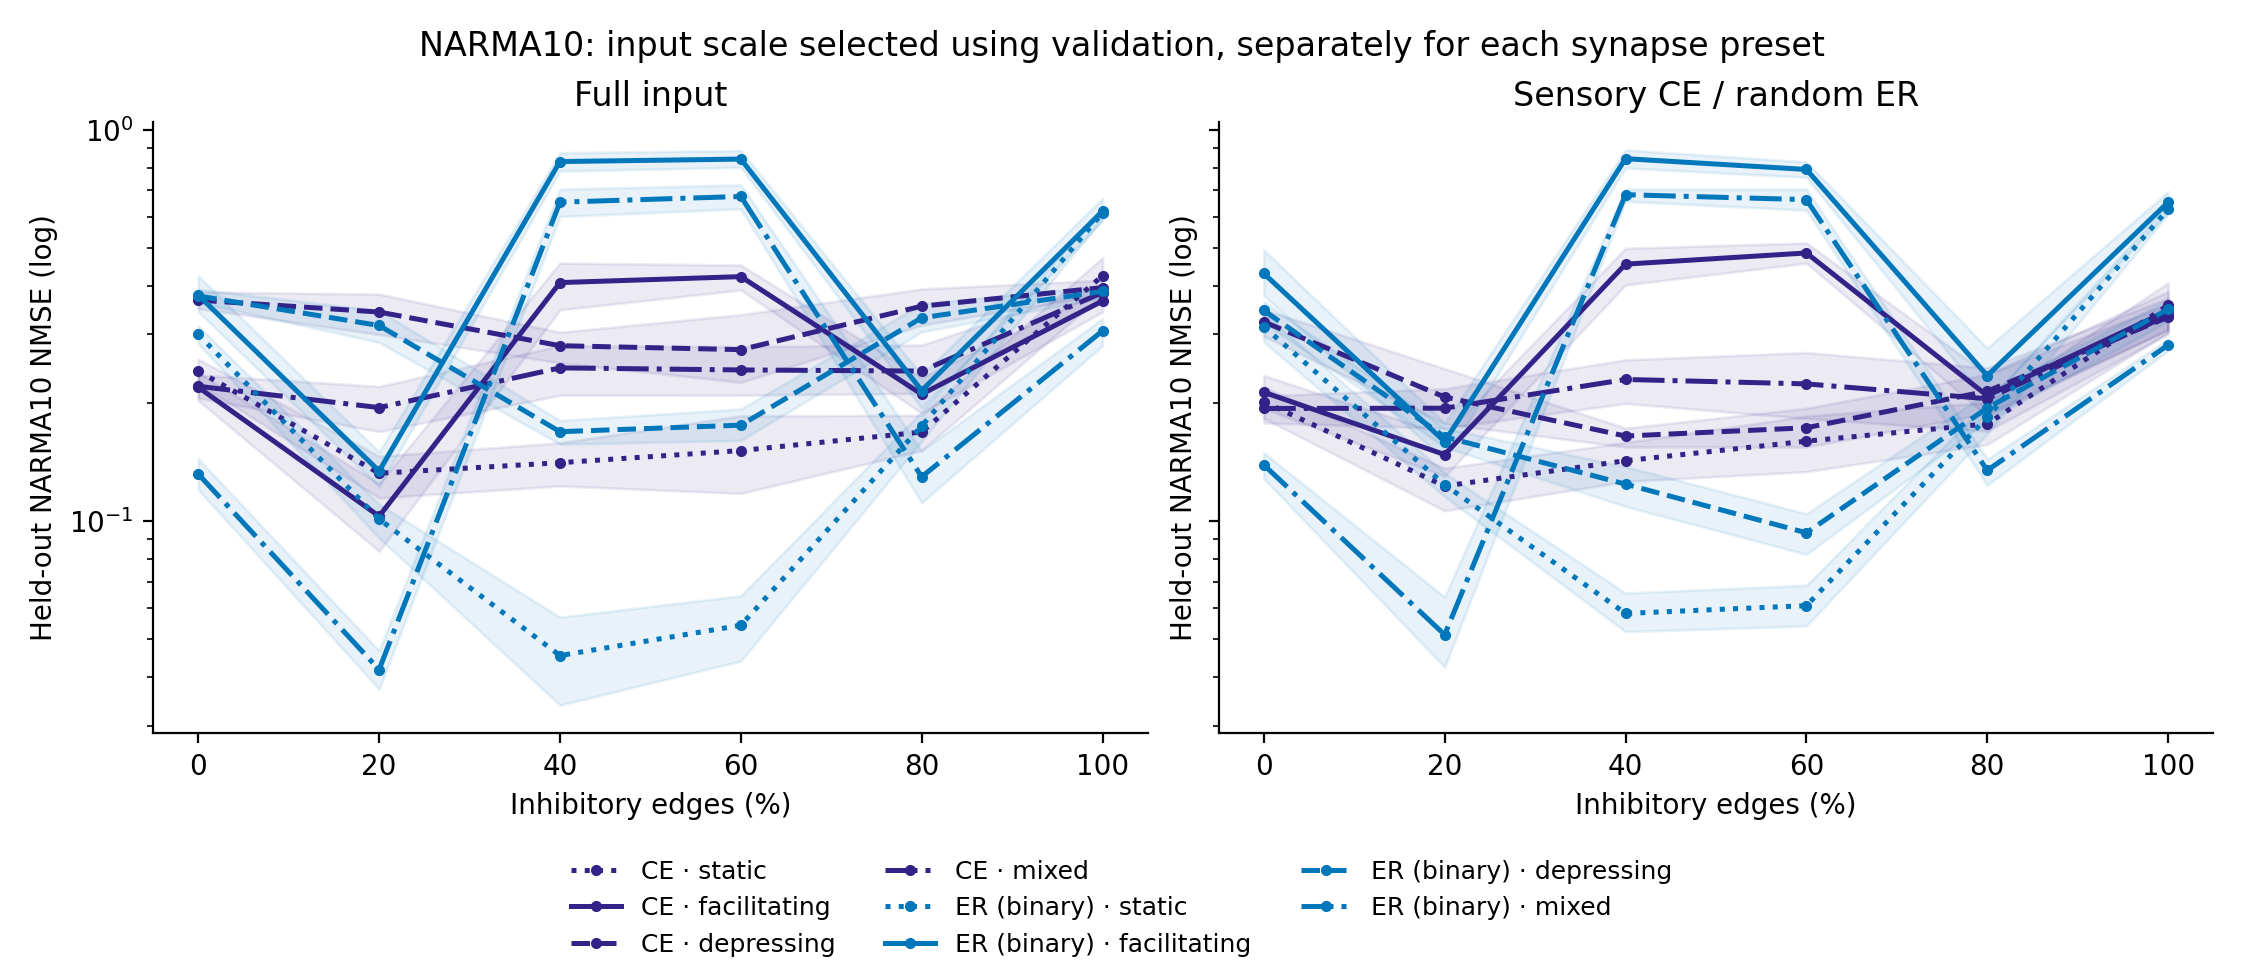

Values plotted in this chart, from the file beside it:
ei_percent, input_scheme, synapses, comparison, mean, ci_low, ci_high, sd, n_realizations
0, full, depressing, CE advantage (ER error minus CE error), 0.009035, -0.004946, 0.02521, 0.02374, 8
0, full, depressing, cel_matched test NMSE, 0.3672, 0.3496, 0.3851, 0.02746, 8
0, full, depressing, matched_er test NMSE, 0.3762, 0.3621, 0.3916, 0.02282, 8
0, full, facilitating, CE advantage (ER error minus CE error), 0.1581, 0.1304, 0.1889, 0.04558, 8
0, full, facilitating, cel_matched test NMSE, 0.22, 0.2036, 0.2395, 0.02804, 8
0, full, facilitating, matched_er test NMSE, 0.3781, 0.3431, 0.4232, 0.06325, 8
0, full, mixed, CE advantage (ER error minus CE error), -0.08918, -0.1046, -0.0784, 0.02079, 8
0, full, mixed, cel_matched test NMSE, 0.2212, 0.2066, 0.2365, 0.02302, 8
0, full, mixed, matched_er test NMSE, 0.1321, 0.1205, 0.1445, 0.01861, 8
0, full, static, CE advantage (ER error minus CE error), 0.05805, 0.03976, 0.08035, 0.0321, 8
0, full, static, cel_matched test NMSE, 0.242, 0.2248, 0.2594, 0.02625, 8
0, full, static, matched_er test NMSE, 0.3, 0.284, 0.3154, 0.02437, 8
0, restricted_matched_norm, depressing, CE advantage (ER error minus CE error), 0.02242, 0.007404, 0.03708, 0.02267, 8
0, restricted_matched_norm, depressing, cel_matched test NMSE, 0.3231, 0.2971, 0.3474, 0.03919, 8
0, restricted_matched_norm, depressing, matched_er test NMSE, 0.3455, 0.3222, 0.3638, 0.03238, 8
0, restricted_matched_norm, facilitating, CE advantage (ER error minus CE error), 0.2158, 0.1644, 0.2711, 0.08437, 8
0, restricted_matched_norm, facilitating, cel_matched test NMSE, 0.2136, 0.1941, 0.2358, 0.03316, 8
0, restricted_matched_norm, facilitating, matched_er test NMSE, 0.4294, 0.3774, 0.493, 0.09267, 8
0, restricted_matched_norm, mixed, CE advantage (ER error minus CE error), -0.05483, -0.07066, -0.03761, 0.02566, 8
0, restricted_matched_norm, mixed, cel_matched test NMSE, 0.1942, 0.1784, 0.2093, 0.02411, 8
0, restricted_matched_norm, mixed, matched_er test NMSE, 0.1393, 0.1286, 0.1497, 0.01627, 8
0, restricted_matched_norm, static, CE advantage (ER error minus CE error), 0.112, 0.08912, 0.1384, 0.0391, 8
0, restricted_matched_norm, static, cel_matched test NMSE, 0.2021, 0.1833, 0.2202, 0.02862, 8
0, restricted_matched_norm, static, matched_er test NMSE, 0.3141, 0.2871, 0.341, 0.04241, 8
20, full, depressing, CE advantage (ER error minus CE error), -0.02602, -0.06277, 0.01003, 0.05642, 8
20, full, depressing, cel_matched test NMSE, 0.3423, 0.2999, 0.3804, 0.06314, 8
20, full, depressing, matched_er test NMSE, 0.3163, 0.2863, 0.3451, 0.04593, 8
20, full, facilitating, CE advantage (ER error minus CE error), 0.03133, 0.01518, 0.04739, 0.02504, 8
20, full, facilitating, cel_matched test NMSE, 0.1031, 0.08391, 0.1249, 0.03216, 8
20, full, facilitating, matched_er test NMSE, 0.1344, 0.1226, 0.1504, 0.02188, 8
20, full, mixed, CE advantage (ER error minus CE error), -0.1534, -0.1797, -0.1284, 0.03884, 8
20, full, mixed, cel_matched test NMSE, 0.1952, 0.1696, 0.2209, 0.03938, 8
20, full, mixed, matched_er test NMSE, 0.04183, 0.03728, 0.04675, 0.007376, 8
20, full, static, CE advantage (ER error minus CE error), -0.03134, -0.04606, -0.01381, 0.02467, 8
20, full, static, cel_matched test NMSE, 0.1327, 0.1148, 0.1467, 0.02464, 8
20, full, static, matched_er test NMSE, 0.1014, 0.09065, 0.1105, 0.01503, 8
20, restricted_matched_norm, depressing, CE advantage (ER error minus CE error), -0.04338, -0.07996, -0.01282, 0.0522, 8
20, restricted_matched_norm, depressing, cel_matched test NMSE, 0.2077, 0.1773, 0.2454, 0.05334, 8
20, restricted_matched_norm, depressing, matched_er test NMSE, 0.1643, 0.1548, 0.173, 0.01382, 8
20, restricted_matched_norm, facilitating, CE advantage (ER error minus CE error), 0.01175, -0.006234, 0.02745, 0.02564, 8
20, restricted_matched_norm, facilitating, cel_matched test NMSE, 0.1481, 0.1304, 0.1663, 0.02752, 8
20, restricted_matched_norm, facilitating, matched_er test NMSE, 0.1598, 0.1433, 0.1783, 0.02709, 8
20, restricted_matched_norm, mixed, CE advantage (ER error minus CE error), -0.1431, -0.1716, -0.1158, 0.0443, 8
20, restricted_matched_norm, mixed, cel_matched test NMSE, 0.1945, 0.173, 0.2181, 0.03516, 8
20, restricted_matched_norm, mixed, matched_er test NMSE, 0.05135, 0.04242, 0.06414, 0.01742, 8
20, restricted_matched_norm, static, CE advantage (ER error minus CE error), 0.0009812, -0.01232, 0.01476, 0.02123, 8
20, restricted_matched_norm, static, cel_matched test NMSE, 0.1231, 0.1064, 0.1367, 0.02369, 8
20, restricted_matched_norm, static, matched_er test NMSE, 0.1241, 0.1157, 0.1328, 0.01288, 8
40, full, depressing, CE advantage (ER error minus CE error), -0.1114, -0.1384, -0.08102, 0.04532, 8
40, full, depressing, cel_matched test NMSE, 0.2808, 0.254, 0.304, 0.03938, 8
40, full, depressing, matched_er test NMSE, 0.1694, 0.1574, 0.1809, 0.0183, 8
40, full, facilitating, CE advantage (ER error minus CE error), 0.4222, 0.3574, 0.4886, 0.1012, 8
40, full, facilitating, cel_matched test NMSE, 0.407, 0.3468, 0.4565, 0.0847, 8
40, full, facilitating, matched_er test NMSE, 0.8292, 0.7842, 0.8734, 0.06949, 8
40, full, mixed, CE advantage (ER error minus CE error), 0.4065, 0.3461, 0.4672, 0.09384, 8
40, full, mixed, cel_matched test NMSE, 0.2465, 0.2099, 0.2808, 0.05603, 8
40, full, mixed, matched_er test NMSE, 0.653, 0.6004, 0.705, 0.08113, 8
40, full, static, CE advantage (ER error minus CE error), -0.09574, -0.1114, -0.08018, 0.0242, 8
40, full, static, cel_matched test NMSE, 0.1412, 0.1231, 0.1587, 0.02774, 8
40, full, static, matched_er test NMSE, 0.04543, 0.03393, 0.05694, 0.01794, 8
... 84 more rows
